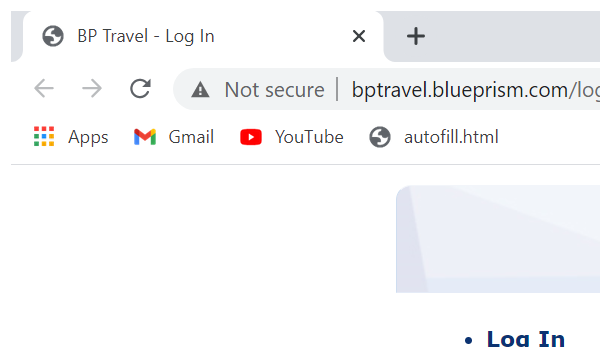
Task: ReadMail and Sedn the reply message to the multiple user
Workflow: ExcelFileService

Step 1: Attach Browser 'chrome.exe BP' in window 'BP Travel - Log In' (chrome.exe)

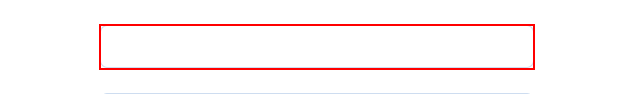
Step 2: type [UserNameBP] into the text box

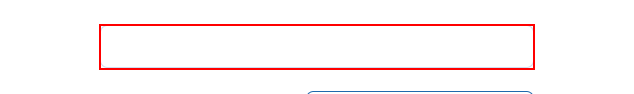
Step 3: type [UserPasswordBP] into the text box

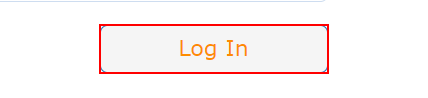
Step 4: click on the element

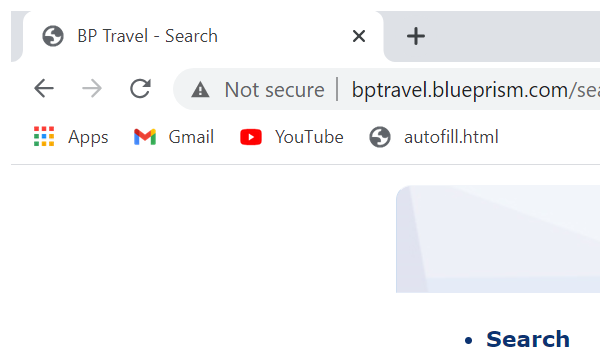
Step 5: Attach Browser 'chrome.exe BP' in window 'BP Travel - Search' (chrome.exe)

Step 6 [try]: type "[row("Quote Reference Number").ToString]" into the text box (same screen as step 3)

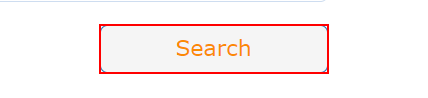
Step 7: click on the element

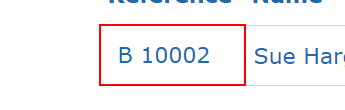
Step 8: find the table cell

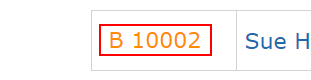
Step 9 [then]: click on the text box

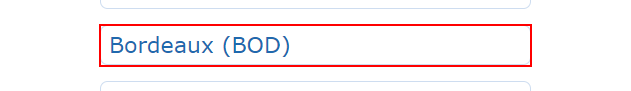
Step 10 [try]: get-text from the element 'from'

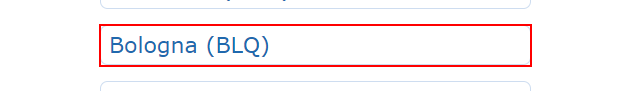
Step 11: get-text from the element

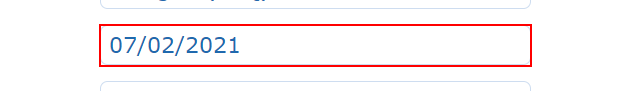
Step 12: get-text from the element 'departing'

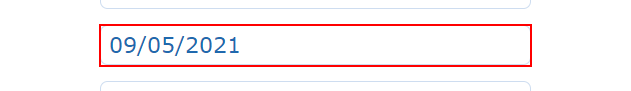
Step 13: get-text from the element 'returning'

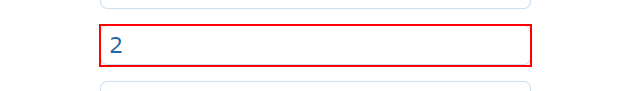
Step 14: get-text from the element 'adults'

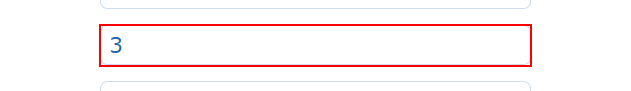
Step 15: get-text from the element 'children'

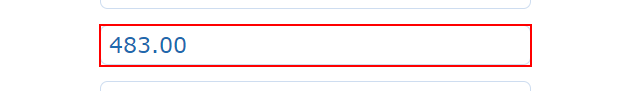
Step 16: get-text from the element 'price'

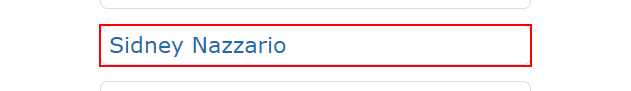
Step 17: get-text from the element 'name'

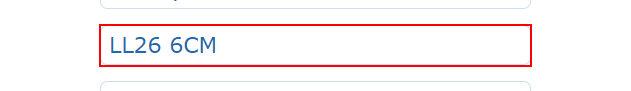
Step 18: get-text from the element 'postcode'

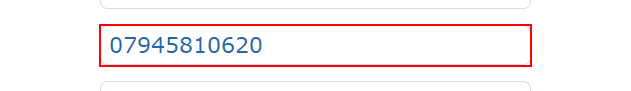
Step 19: get-text from the element 'telephone'

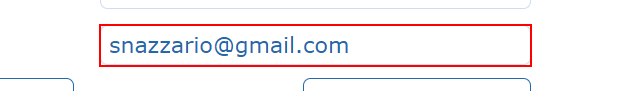
Step 20: get-text from the element 'email'

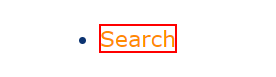
Step 21: click on the link 'Search'